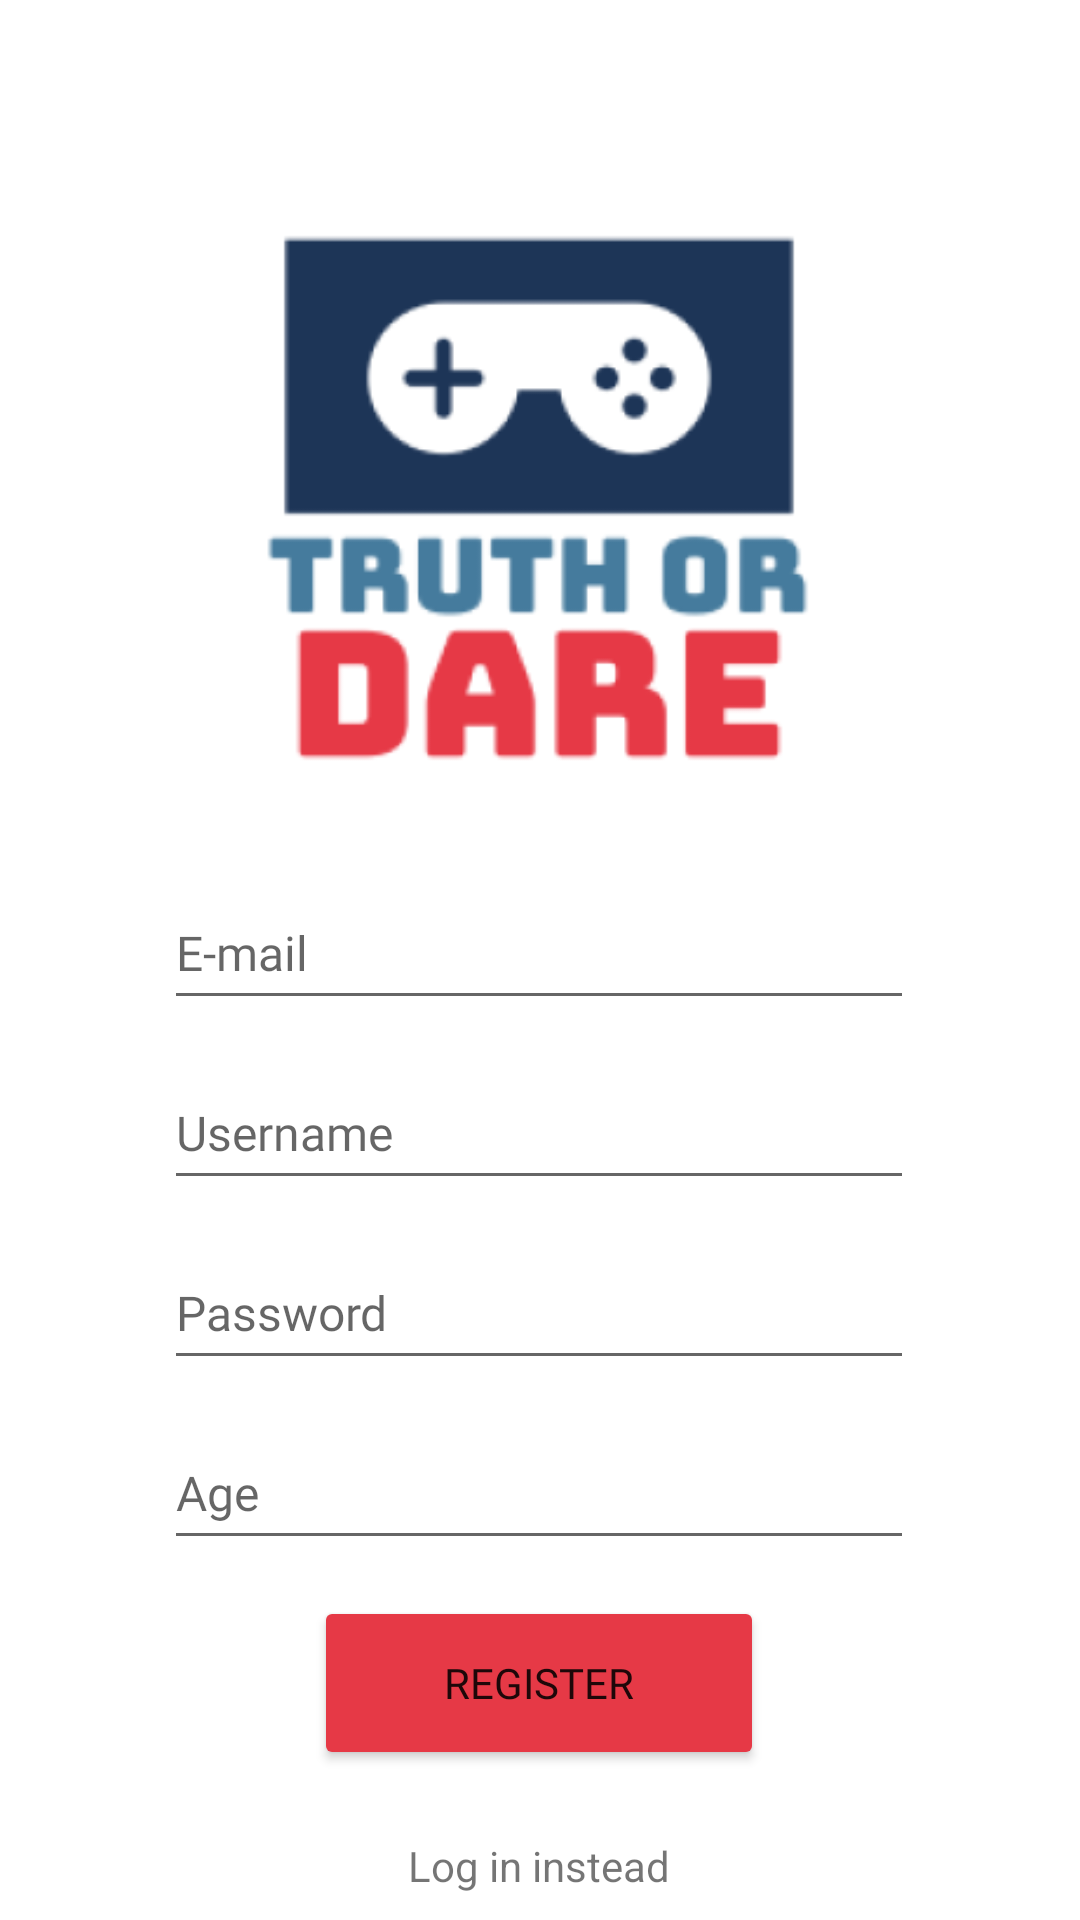

Reconstruct the res/layout file that produces this screen, plus the resources it refers to.
<!-- AndroidManifest.xml: application theme Theme.TruthOrDare -->
<!-- res/layout/signup_activity.xml -->
<?xml version="1.0" encoding="utf-8"?>
<androidx.constraintlayout.widget.ConstraintLayout xmlns:android="http://schemas.android.com/apk/res/android"
    xmlns:app="http://schemas.android.com/apk/res-auto"
    android:layout_width="match_parent"
    android:layout_height="match_parent">

    <ImageView
        android:id="@+id/logo"
        android:layout_width="222dp"
        android:layout_height="212dp"
        android:layout_marginStart="94dp"
        android:layout_marginTop="60dp"
        android:layout_marginEnd="95dp"
        android:contentDescription="Turth or dare logo"
        app:layout_constraintEnd_toEndOf="parent"
        app:layout_constraintStart_toStartOf="parent"
        app:layout_constraintTop_toTopOf="parent"
        app:srcCompat="@drawable/logo" />

    <EditText
        android:id="@+id/etEmail"
        android:layout_width="250dp"
        android:layout_height="48dp"
        android:layout_marginStart="80dp"
        android:layout_marginTop="20dp"
        android:layout_marginEnd="81dp"
        android:ems="10"
        android:fontFamily="@font/roboto"
        android:hint="E-mail"
        android:inputType="textWebEmailAddress"
        android:textColor="#000000"
        android:textSize="16sp"
        app:layout_constraintEnd_toEndOf="parent"
        app:layout_constraintStart_toStartOf="parent"
        app:layout_constraintTop_toBottomOf="@+id/logo" />

    <TextView
        android:id="@+id/loginInstead"
        android:layout_width="wrap_content"
        android:layout_height="wrap_content"
        android:layout_marginStart="161dp"
        android:layout_marginTop="8dp"
        android:layout_marginEnd="162dp"
        android:gravity="center"
        android:minWidth="150dp"
        android:minHeight="48dp"
        android:onClick="loginInstead"
        android:text="Log in instead"
        app:layout_constraintEnd_toEndOf="parent"
        app:layout_constraintStart_toStartOf="parent"
        app:layout_constraintTop_toBottomOf="@+id/signUpBtn" />

    <EditText
        android:id="@+id/etPassword"
        android:layout_width="250dp"
        android:layout_height="48dp"
        android:layout_marginStart="80dp"
        android:layout_marginTop="12dp"
        android:layout_marginEnd="81dp"
        android:ems="10"
        android:fontFamily="@font/roboto"
        android:hint="Password"
        android:inputType="textPassword"
        android:textColor="#000000"
        android:textSize="16sp"
        app:layout_constraintEnd_toEndOf="parent"
        app:layout_constraintStart_toStartOf="parent"
        app:layout_constraintTop_toBottomOf="@+id/etUsername" />

    <EditText
        android:id="@+id/etUsername"
        android:layout_width="250dp"
        android:layout_height="48dp"
        android:layout_marginStart="80dp"
        android:layout_marginTop="12dp"
        android:layout_marginEnd="81dp"
        android:ems="10"
        android:fontFamily="@font/roboto"
        android:hint="Username"
        android:inputType="textPersonName"
        android:textColor="#000000"
        android:textSize="16sp"
        app:layout_constraintEnd_toEndOf="parent"
        app:layout_constraintStart_toStartOf="parent"
        app:layout_constraintTop_toBottomOf="@+id/etEmail" />

    <EditText
        android:id="@+id/etAge"
        android:layout_width="250dp"
        android:layout_height="48dp"
        android:layout_marginStart="80dp"
        android:layout_marginTop="12dp"
        android:layout_marginEnd="81dp"
        android:ems="10"
        android:fontFamily="@font/roboto"
        android:hint="Age"
        android:inputType="number"
        android:textColor="#000000"
        android:textSize="16sp"
        app:layout_constraintEnd_toEndOf="parent"
        app:layout_constraintStart_toStartOf="parent"
        app:layout_constraintTop_toBottomOf="@+id/etPassword" />

    <Button
        android:id="@+id/signUpBtn"
        android:layout_width="150dp"
        android:layout_height="58dp"
        android:layout_marginStart="130dp"
        android:layout_marginTop="12dp"
        android:layout_marginEnd="131dp"
        android:backgroundTint="#E63946"
        android:fontFamily="@font/bungee"
        android:text="Register"
        app:layout_constraintEnd_toEndOf="parent"
        app:layout_constraintStart_toStartOf="parent"
        app:layout_constraintTop_toBottomOf="@+id/etAge" />

</androidx.constraintlayout.widget.ConstraintLayout>
<!-- resources referenced by this layout -->
<resources>
  <!-- drawable logo: png bitmap (drawable, 15958 bytes) -->
  <style name="Theme.TruthOrDare" parent="Theme.MaterialComponents.DayNight.DarkActionBar">
          
          <item name="colorPrimary">#457B9D</item>
          <item name="colorPrimaryVariant">@color/purple_700</item>
          <item name="colorOnPrimary">@color/white</item>
          
          <item name="colorSecondary">@color/teal_200</item>
          <item name="colorSecondaryVariant">@color/teal_700</item>
          <item name="colorOnSecondary">@color/black</item>
          
          <item name="android:statusBarColor" tools:targetApi="l">?attr/colorPrimaryVariant</item>
          
      </style>
  <color name="purple_700">#FF3700B3</color>
  <color name="white">#FFFFFFFF</color>
  <color name="teal_200">#FF03DAC5</color>
  <color name="teal_700">#FF018786</color>
  <color name="black">#FF000000</color>
</resources>
